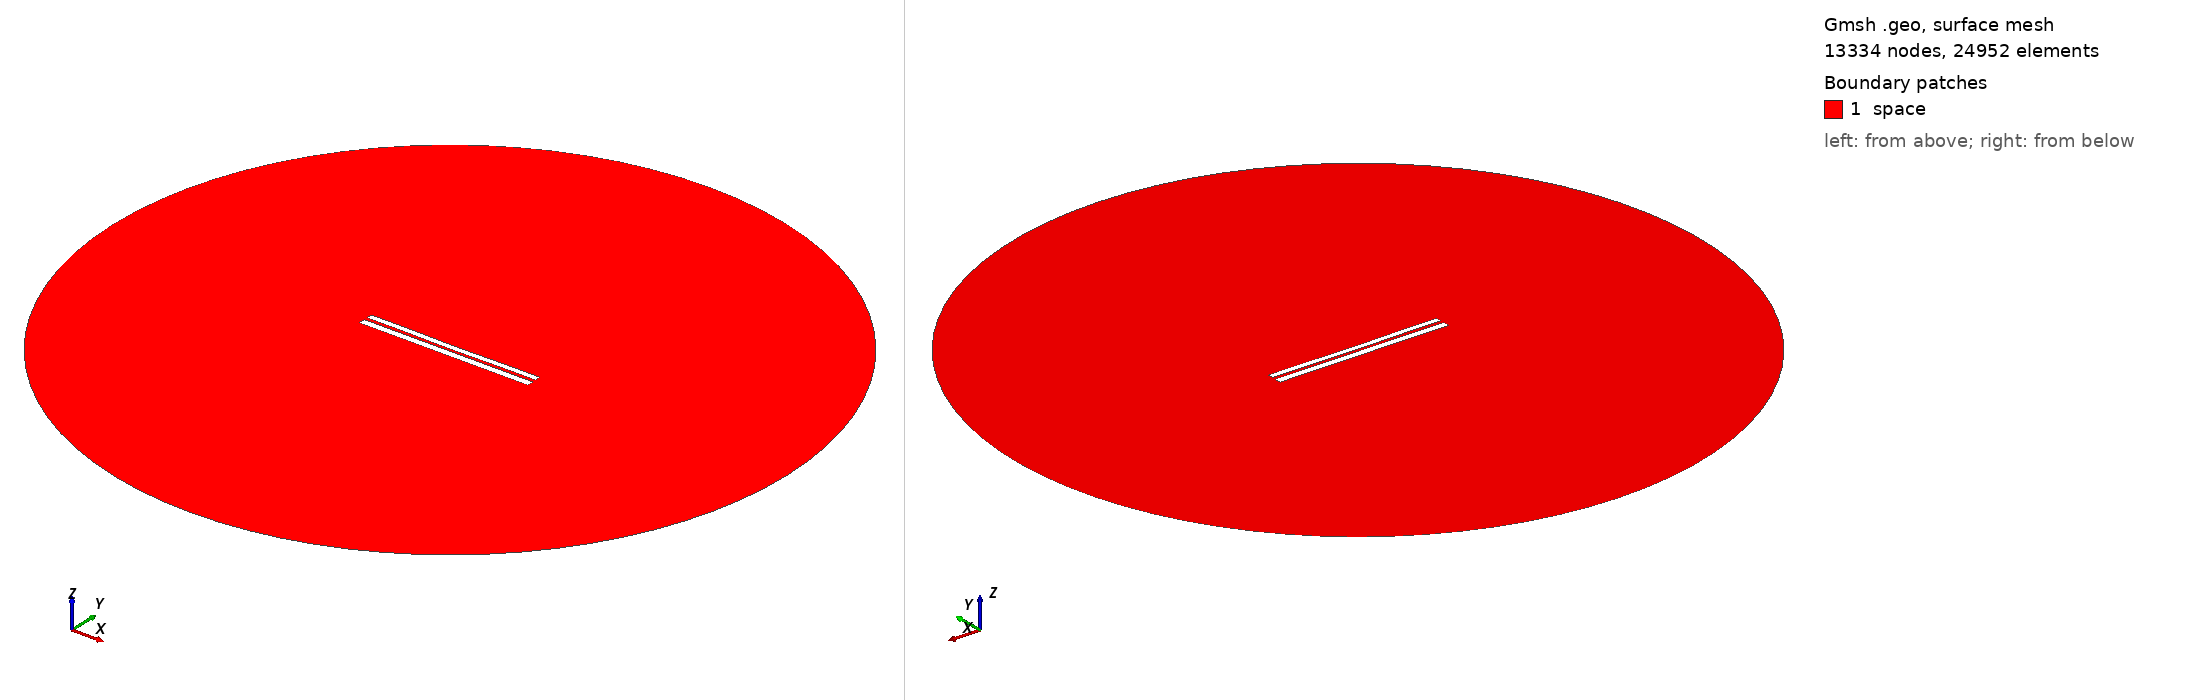

Gmsh geometry script, surface-meshed: 13334 nodes, 24952 surface elements. Boundary patches (legend numbers): 1 space. Left view from above one corner, right view from below the opposite corner. Legend entries are the model's physical surfaces. The drawing asked Gmsh for element sizes between 1% and 20% of the model's largest extent; the script's own settings can give other sizes.

=== 7014.geo (drawn) ===
//---------------------------------------
// Geometry kernel
//---------------------------------------

SetFactory("OpenCASCADE");



//---------------------------------------
// Parameters of the geometry
//---------------------------------------

// Overetch of the upper plate
overetch = 0.25;

// Distance between the plates
distance = 1.75;

// Discretization over the x axis (for the deformation)
nx = 50; 

// Length of the plate
L = 100 - overetch; 

// Number of modes
n = 4; 

// 1st mode coefficient
coeff(1) = -0.075;
beta(1) = 0.596864 * 3.1415926535 / L;

// 2nd mode coefficient
coeff(2) = -0.15;
beta(2) = 1.49418 * 3.1415926535 / L;

// 3rd mode coefficient
coeff(3) = 0.0;
beta(3) = 2.50025 * 3.1415926535 / L;

// 4th mode coefficient
coeff(4) = 0.07499999999999998;
beta(4) = 3.49999 * 3.1415926535 / L;



//---------------------------------------
// Upper plate (deformed rectangle)
//---------------------------------------

// Coordiantes of the upper plate
xmin = -50;
xmax = 50 - overetch;

// Height of the upper plate
yheight = 4 - 2 * overetch;

// Indexes of the points
UpperID[] = {};
LowerID[] = {};
LeftID[] = {};
RightID[] = {};

// Point index
p = 1;

// Horizontal edges
For i In {1:nx}
    x = xmin + (i-1)*(xmax - xmin)/(nx-1);

    y_bottom = distance / 2 + overetch;
    For j In {1:n}
        C = (Cosh(beta(j)*L) + Cos(beta(j)*L)) / (Sinh(beta(j)*L) + Sin(beta(j)*L));
        y_bottom  = y_bottom + coeff(j) * (Cosh(beta(j)*(x+50)) - Cos(beta(j)*(x+50)) - C * (Sinh(beta(j)*(x+50)) - Sin(beta(j)*(x+50))));
    EndFor

    y_top = y_bottom + yheight;

    Point(p) = {x, y_top, 0, 1.0};
    UpperID[i] = p;
    p = p + 1;

    Point(p) = {x, y_bottom, 0, 1.0};
    LowerID[i] = p;
    p = p + 1;
EndFor

// Create point lists
UpperPts[] = {}; LowerPts[] = {};
For i In {1:nx}
  UpperPts[] += {UpperID[i]};
  LowerPts[] += {LowerID[i]};
EndFor

// Build splines
Spline(1) = {UpperPts[]};
Spline(2) = {LowerPts[]};
Line(3) = {LowerPts[nx-1], UpperPts[nx-1]};
Line(4) = {LowerPts[0], UpperPts[0]};

// Build the plane surface
Curve Loop(1) = {2, 3, -1, -4};
Plane Surface(1) = {1};



//---------------------------------------
// Lower plate (rectangle)
//---------------------------------------

// Vertices
Point(1001) = {-50, -1, 0, 1.0};
Point(1002) = { 50, -1, 0, 1.0};
Point(1003) = { 50,  -5, 0, 1.0};
Point(1004) = {-50,  -5, 0, 1.0};

// Edges
Line(5) = {1001, 1002};
Line(6) = {1002, 1003};
Line(7) = {1003, 1004};
Line(8) = {1004, 1001};

// Plane surface
Line Loop(2) = {5, 6, 7, 8};
Plane Surface(2) = {2}; 



//---------------------------------------
// Outer (fictious) boundary
//---------------------------------------

// Points
Point(1005) = {0, 0, 0};       // Center
Point(1006) = {200, 0, 0};     // Start point
Point(1007) = {0, 200, 0};     // 90 degrees
Point(1008) = {-200, 0, 0};    // 180 degrees
Point(1009) = {0, -200, 0};    // 270 degrees

// Circle arcs (each needs start, center, end)
Circle(9) = {1006, 1005, 1007};
Circle(10) = {1007, 1005, 1008};
Circle(11) = {1008, 1005, 1009};
Circle(12) = {1009, 1005, 1006};

// Plane surface for the entire domain
Curve Loop(3) = {9, 10, 11, 12};
Surface(3) = {3};

// Subtract the plates from the whole domain to obtain the actual domain where we want to solve the equations
BooleanDifference{ Surface{3}; Delete; }{ Surface{1}; Surface{2}; Delete; }




//---------------------------------------
// Transfinite Lines/Curves
//---------------------------------------

// Set the number of points on the boundaries
r = 7;

// Plates
Transfinite Curve {1, 2} = 50*r Using Progression 1;
Transfinite Curve {3, 4} = 2*r Using Progression 1;
Transfinite Line {5, 7} = 50*r Using Progression 1;
Transfinite Line {6, 8} = 2*r Using Progression 1;

// Outer boundary
Transfinite Line {9, 10, 11, 12} = 20 Using Progression 1;



//---------------------------------------
// Physical groups
//---------------------------------------                

// Physical curves (boundaries)
Physical Line("force_segment", 10) = {2};
Physical Line("upper_plate", 11) = {1, 3, 4};
Physical Line("lower_plate", 12) = {5, 6, 7, 8};
Physical Line("boundary", 20) = {9, 10, 11, 12};

// Physical Surfaces
Physical Surface("space", 30) = {3};



//---------------------------------------
// 6. Generate the Mesh
//---------------------------------------

// 2D mesh generation
Mesh 2;
